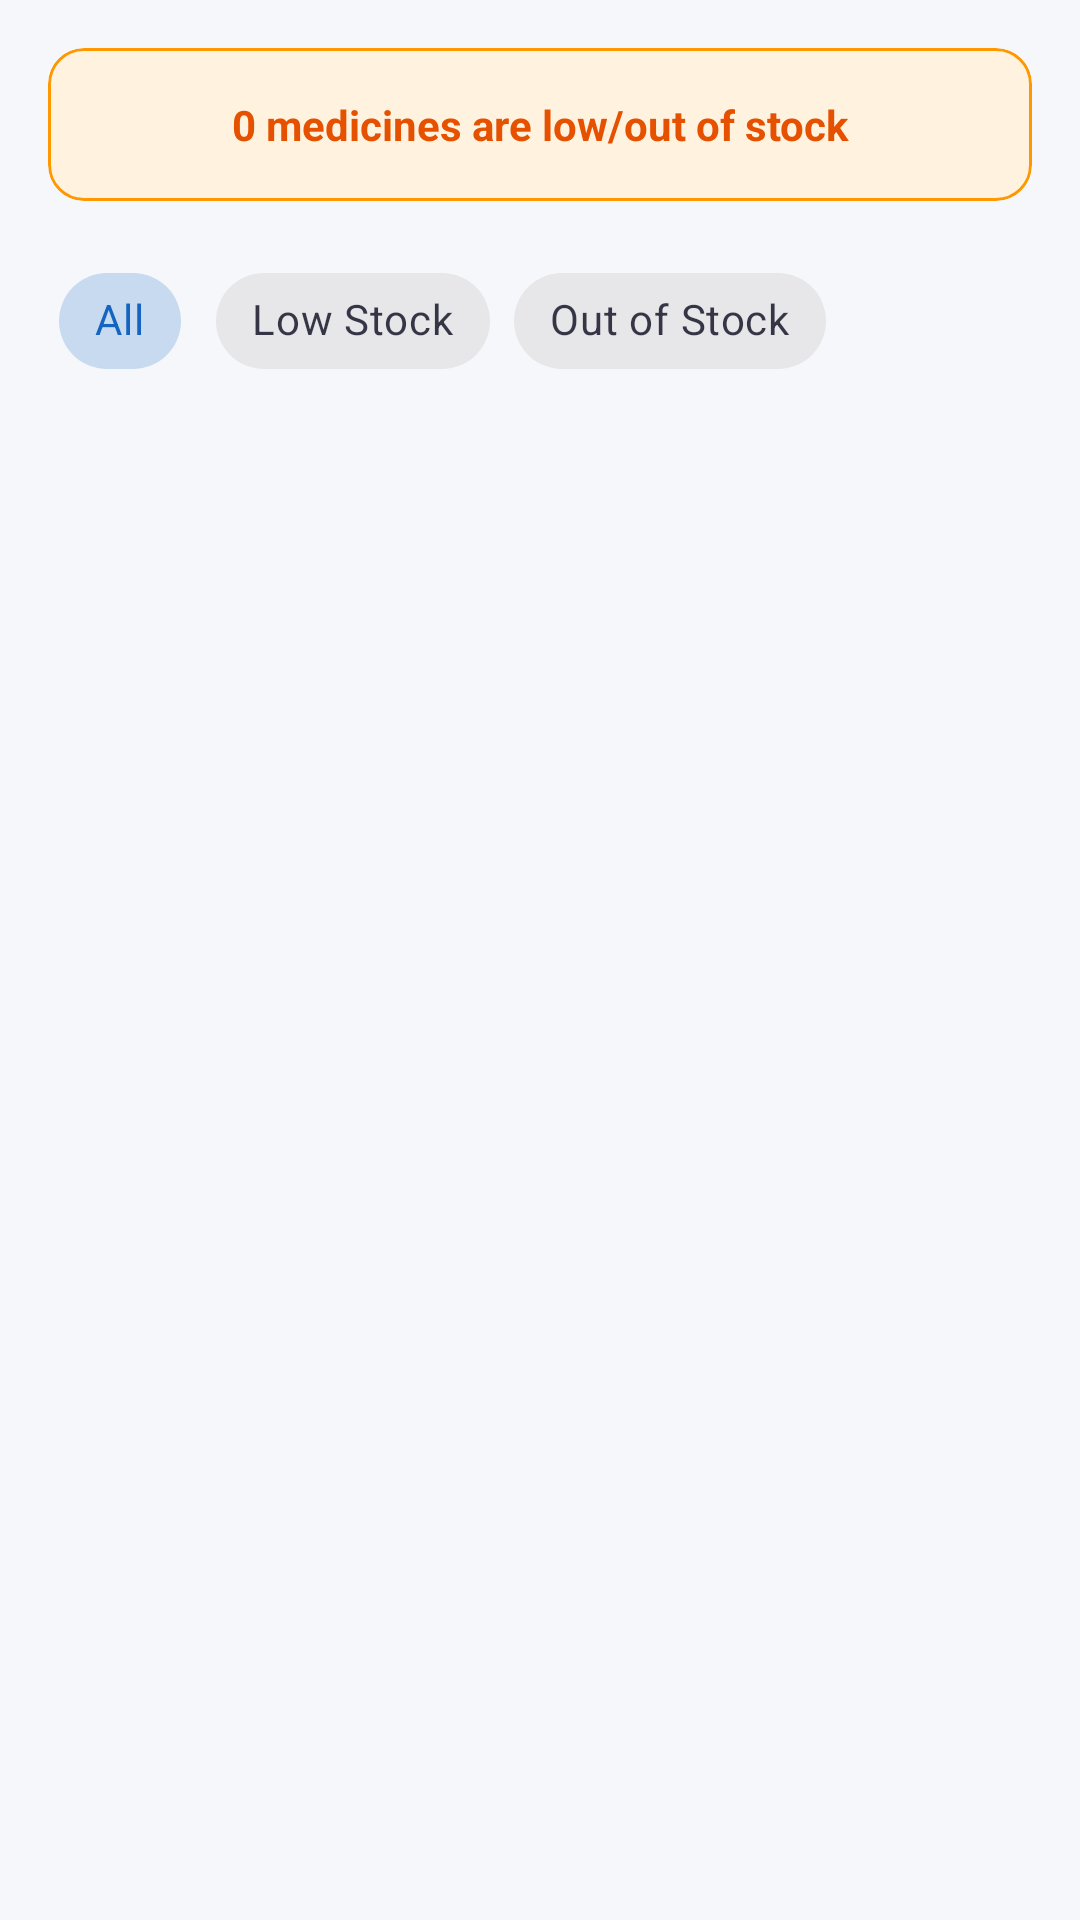

Produce the Android XML layout that renders to this screen, including the resource entries it uses.
<!-- AndroidManifest.xml: application theme Theme.MediStore -->
<!-- res/layout/fragment_low_stock.xml -->
<?xml version="1.0" encoding="utf-8"?>
<LinearLayout xmlns:android="http://schemas.android.com/apk/res/android"
    xmlns:app="http://schemas.android.com/apk/res-auto"
    android:layout_width="match_parent"
    android:layout_height="match_parent"
    android:background="@color/colorBackground"
    android:orientation="vertical">

    <com.google.android.material.card.MaterialCardView
        android:id="@+id/cardSummary"
        android:layout_width="match_parent"
        android:layout_height="wrap_content"
        android:layout_margin="16dp"
        app:cardBackgroundColor="#FFF3E0"
        app:strokeColor="#FF9800"
        app:strokeWidth="1dp">

        <TextView
            android:id="@+id/tvSummary"
            android:layout_width="match_parent"
            android:layout_height="wrap_content"
            android:padding="16dp"
            android:text="0 medicines are low/out of stock"
            android:textColor="#E65100"
            android:textStyle="bold"
            android:gravity="center" />
    </com.google.android.material.card.MaterialCardView>

    <HorizontalScrollView
        android:layout_width="match_parent"
        android:layout_height="wrap_content"
        android:scrollbars="none"
        android:paddingHorizontal="16dp">

        <com.google.android.material.chip.ChipGroup
            android:id="@+id/chipGroup"
            android:layout_width="wrap_content"
            android:layout_height="wrap_content"
            app:singleSelection="true"
            app:selectionRequired="true">

            <com.google.android.material.chip.Chip
                android:id="@+id/chipAll"
                style="@style/Widget.MaterialComponents.Chip.Choice"
                android:layout_width="wrap_content"
                android:layout_height="wrap_content"
                android:checked="true"
                android:text="All" />

            <com.google.android.material.chip.Chip
                android:id="@+id/chipLow"
                style="@style/Widget.MaterialComponents.Chip.Choice"
                android:layout_width="wrap_content"
                android:layout_height="wrap_content"
                android:text="Low Stock" />

            <com.google.android.material.chip.Chip
                android:id="@+id/chipOut"
                style="@style/Widget.MaterialComponents.Chip.Choice"
                android:layout_width="wrap_content"
                android:layout_height="wrap_content"
                android:text="Out of Stock" />
        </com.google.android.material.chip.ChipGroup>
    </HorizontalScrollView>

    <FrameLayout
        android:layout_width="match_parent"
        android:layout_height="match_parent">

        <androidx.recyclerview.widget.RecyclerView
            android:id="@+id/recyclerView"
            android:layout_width="match_parent"
            android:layout_height="match_parent"
            android:clipToPadding="false"
            android:paddingBottom="80dp" />

        <LinearLayout
            android:id="@+id/emptyState"
            android:layout_width="wrap_content"
            android:layout_height="wrap_content"
            android:layout_gravity="center"
            android:gravity="center"
            android:orientation="vertical"
            android:visibility="gone">

            <ImageView
                android:layout_width="120dp"
                android:layout_height="120dp"
                android:src="@android:drawable/ic_menu_agenda"
                app:tint="#4CAF50" />

            <TextView
                android:layout_width="wrap_content"
                android:layout_height="wrap_content"
                android:layout_marginTop="16dp"
                android:text="All good!"
                android:textSize="18sp"
                android:textColor="#4CAF50" />
        </LinearLayout>
    </FrameLayout>
</LinearLayout>
<!-- resources referenced by this layout -->
<resources>
  <color name="colorBackground">#F5F7FA</color>
  <style name="Theme.MediStore" parent="Theme.Material3.Light.NoActionBar">
          
          <item name="colorPrimary">@color/colorPrimary</item>
          <item name="colorPrimaryVariant">@color/colorPrimaryDark</item>
          <item name="colorOnPrimary">@color/colorOnPrimary</item>
          
          <item name="colorSecondary">@color/colorSecondary</item>
          <item name="colorSecondaryVariant">@color/colorSecondaryDark</item>
          <item name="colorOnSecondary">@color/colorOnSecondary</item>
          
          <item name="android:colorBackground">@color/colorBackground</item>
          <item name="colorSurface">@color/colorSurface</item>
          <item name="colorOnSurface">@color/colorOnSurface</item>
          
          <item name="android:textColorPrimary">@color/colorTextPrimary</item>
          <item name="android:textColorSecondary">@color/colorTextSecondary</item>
          
          <item name="android:statusBarColor">@color/colorPrimaryDark</item>
          <item name="android:windowLightStatusBar">false</item>
      </style>
  <color name="colorPrimary">#1565C0</color>
  <color name="colorPrimaryDark">#0D47A1</color>
  <color name="colorOnPrimary">#FFFFFF</color>
  <color name="colorSecondary">#00897B</color>
  <color name="colorSecondaryDark">#004D40</color>
  <color name="colorOnSecondary">#FFFFFF</color>
  <color name="colorSurface">#FFFFFF</color>
  <color name="colorOnSurface">#1A1A2E</color>
  <color name="colorTextPrimary">#1A1A2E</color>
  <color name="colorTextSecondary">#757575</color>
</resources>
